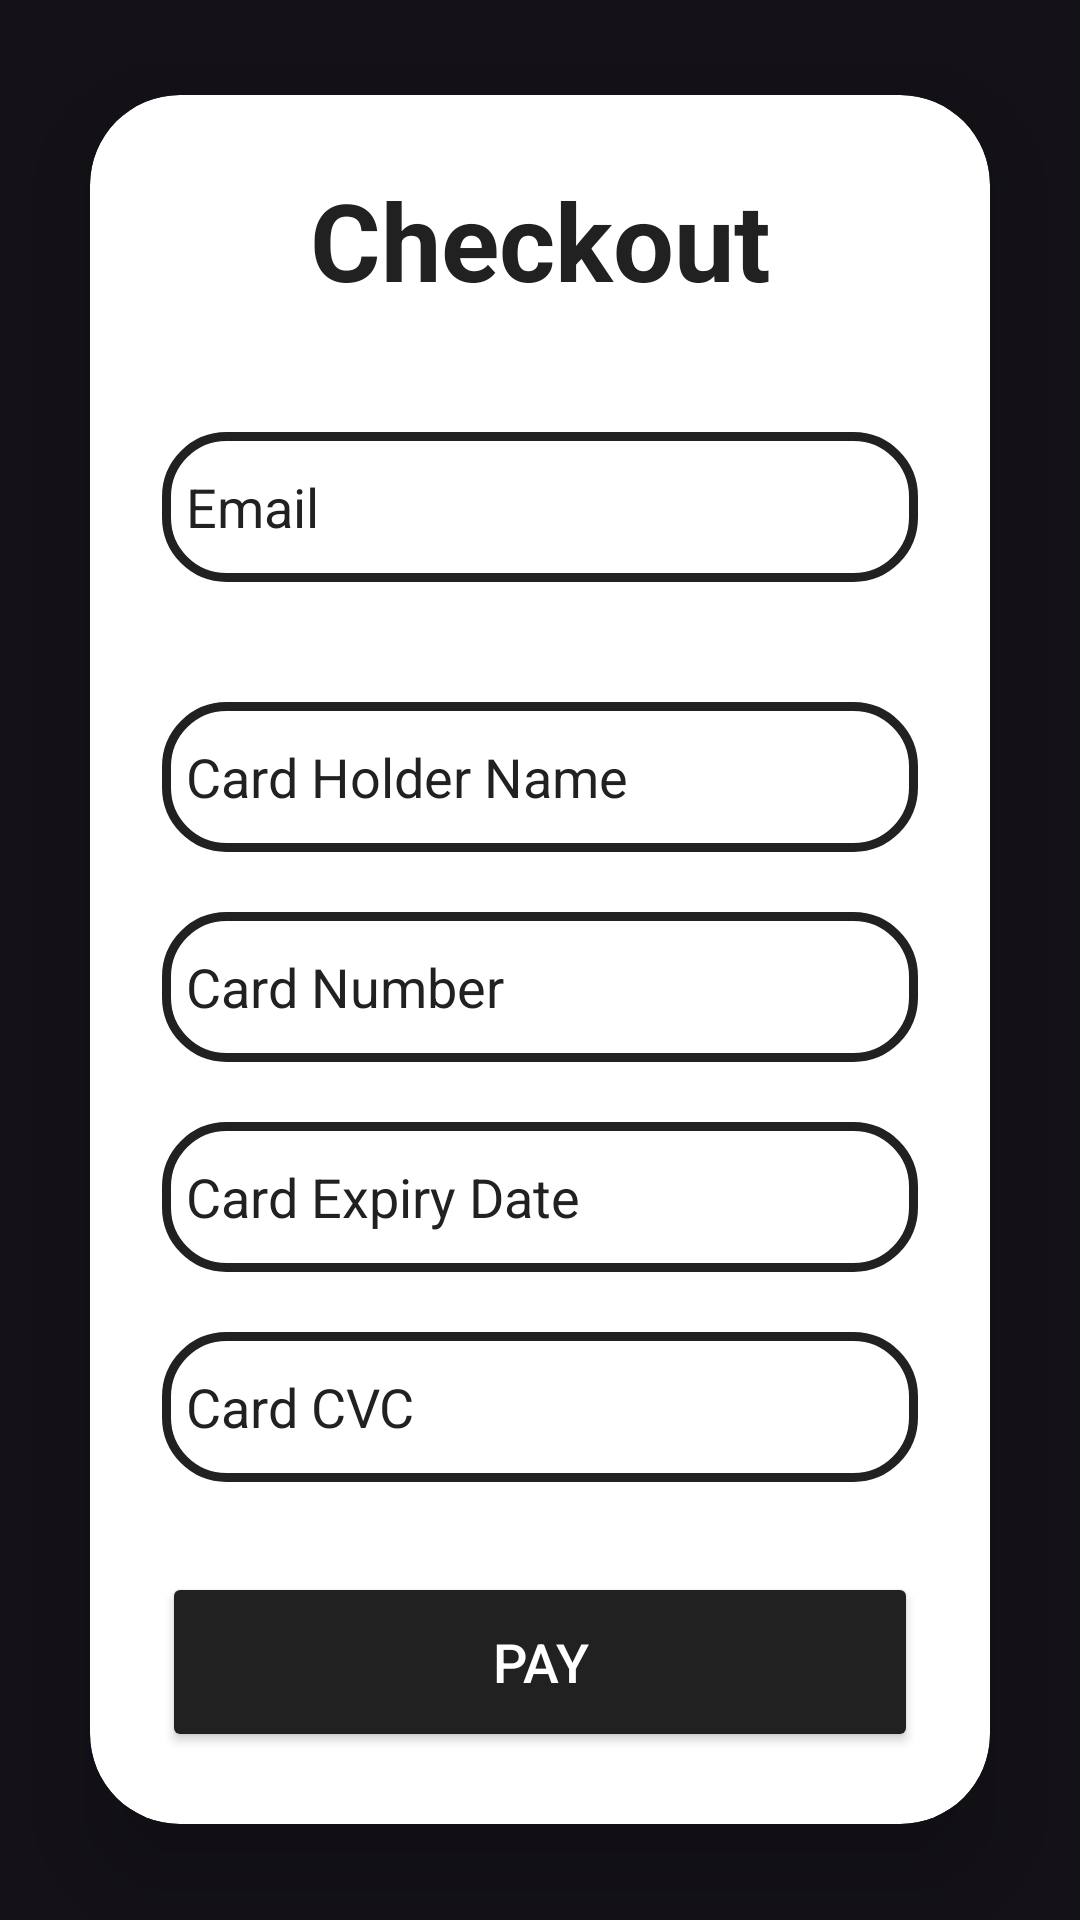

The Android layout XML behind this screen, and the referenced resources:
<!-- AndroidManifest.xml: application theme Theme.Material3.Dark.NoActionBar -->
<!-- res/layout/activity_checkout.xml -->
<?xml version="1.0" encoding="utf-8"?>
<LinearLayout xmlns:android="http://schemas.android.com/apk/res/android"
    xmlns:app="http://schemas.android.com/apk/res-auto"
    xmlns:tools="http://schemas.android.com/tools"
    android:layout_width="match_parent"
    android:layout_height="match_parent"
    android:orientation="vertical"
    android:gravity="center"
    tools:context=".CheckoutActivity">

    <androidx.cardview.widget.CardView
        android:layout_width="match_parent"
        android:layout_height="wrap_content"
        android:layout_margin="30dp"
        app:cardCornerRadius="30dp"
        app:cardElevation="20dp"
        app:cardBackgroundColor="@color/white">
        <LinearLayout
            android:layout_width="match_parent"
            android:layout_height="wrap_content"
            android:orientation="vertical"
            android:layout_gravity="center_horizontal"
            android:padding="24dp">
            <TextView
                android:layout_width="match_parent"
                android:layout_height="wrap_content"
                android:text="Checkout"
                android:id="@+id/checkoutText"
                android:textSize="36sp"
                android:textAlignment="center"
                android:textStyle="bold"
                android:textColor="@color/dark"/>
            <EditText
                android:layout_width="match_parent"
                android:layout_height="50dp"
                android:id="@+id/email"
                android:background="@drawable/custom_edittext"
                android:drawablePadding="8dp"
                android:hint="Email"
                android:textColorHint="@color/dark"
                android:padding="8dp"
                android:textColor="@color/black"
                android:textColorHighlight="@color/cardview_dark_background"
                android:layout_marginTop="40dp"/>
            <EditText
                android:layout_width="match_parent"
                android:layout_height="50dp"
                android:id="@+id/cardName"
                android:background="@drawable/custom_edittext"
                android:drawablePadding="8dp"
                android:hint="Card Holder Name"
                android:textColorHint="@color/dark"
                android:padding="8dp"
                android:textColor="@color/black"
                android:textColorHighlight="@color/cardview_dark_background"
                android:layout_marginTop="40dp"/>
            <EditText
                android:layout_width="match_parent"
                android:layout_height="50dp"
                android:id="@+id/cardNumber"
                android:background="@drawable/custom_edittext"
                android:drawablePadding="8dp"
                android:hint="Card Number"
                android:textColorHint="@color/dark"
                android:padding="8dp"
                android:textColor="@color/black"
                android:textColorHighlight="@color/cardview_dark_background"
                android:layout_marginTop="20dp"/>
            <EditText
                android:layout_width="match_parent"
                android:layout_height="50dp"
                android:id="@+id/cardExpiry"
                android:background="@drawable/custom_edittext"
                android:drawablePadding="8dp"
                android:hint="Card Expiry Date"
                android:textColorHint="@color/dark"
                android:padding="8dp"
                android:textColor="@color/black"
                android:textColorHighlight="@color/cardview_dark_background"
                android:layout_marginTop="20dp"/>
            <EditText
                android:layout_width="match_parent"
                android:layout_height="50dp"
                android:id="@+id/cardCVC"
                android:background="@drawable/custom_edittext"
                android:drawablePadding="8dp"
                android:hint="Card CVC"
                android:textColorHint="@color/dark"
                android:padding="8dp"
                android:textColor="@color/black"
                android:textColorHighlight="@color/cardview_dark_background"
                android:layout_marginTop="20dp"/>
            <Button
                android:layout_width="match_parent"
                android:layout_height="60dp"
                android:id="@+id/pay"
                android:text="Pay"
                android:textColor="@color/white"
                android:textSize="18sp"
                android:layout_marginTop="30dp"
                android:backgroundTint="@color/dark"
                app:cornerRadius = "20dp"/>
        </LinearLayout>
    </androidx.cardview.widget.CardView>

</LinearLayout>
<!-- resources referenced by this layout -->
<resources>
  <color name="black">#FF000000</color>
  <color name="dark">#FF212121</color>
  <color name="white">#FFFFFFFF</color>
  <!-- drawable custom_edittext (drawable) -->
  <?xml version="1.0" encoding="utf-8"?>
  <shape xmlns:android="http://schemas.android.com/apk/res/android"
      android:shape="rectangle">
      <stroke
          android:width="3dp"
          android:color="@color/dark"/>
      <corners
          android:radius="20dp"/>
  </shape>
</resources>
